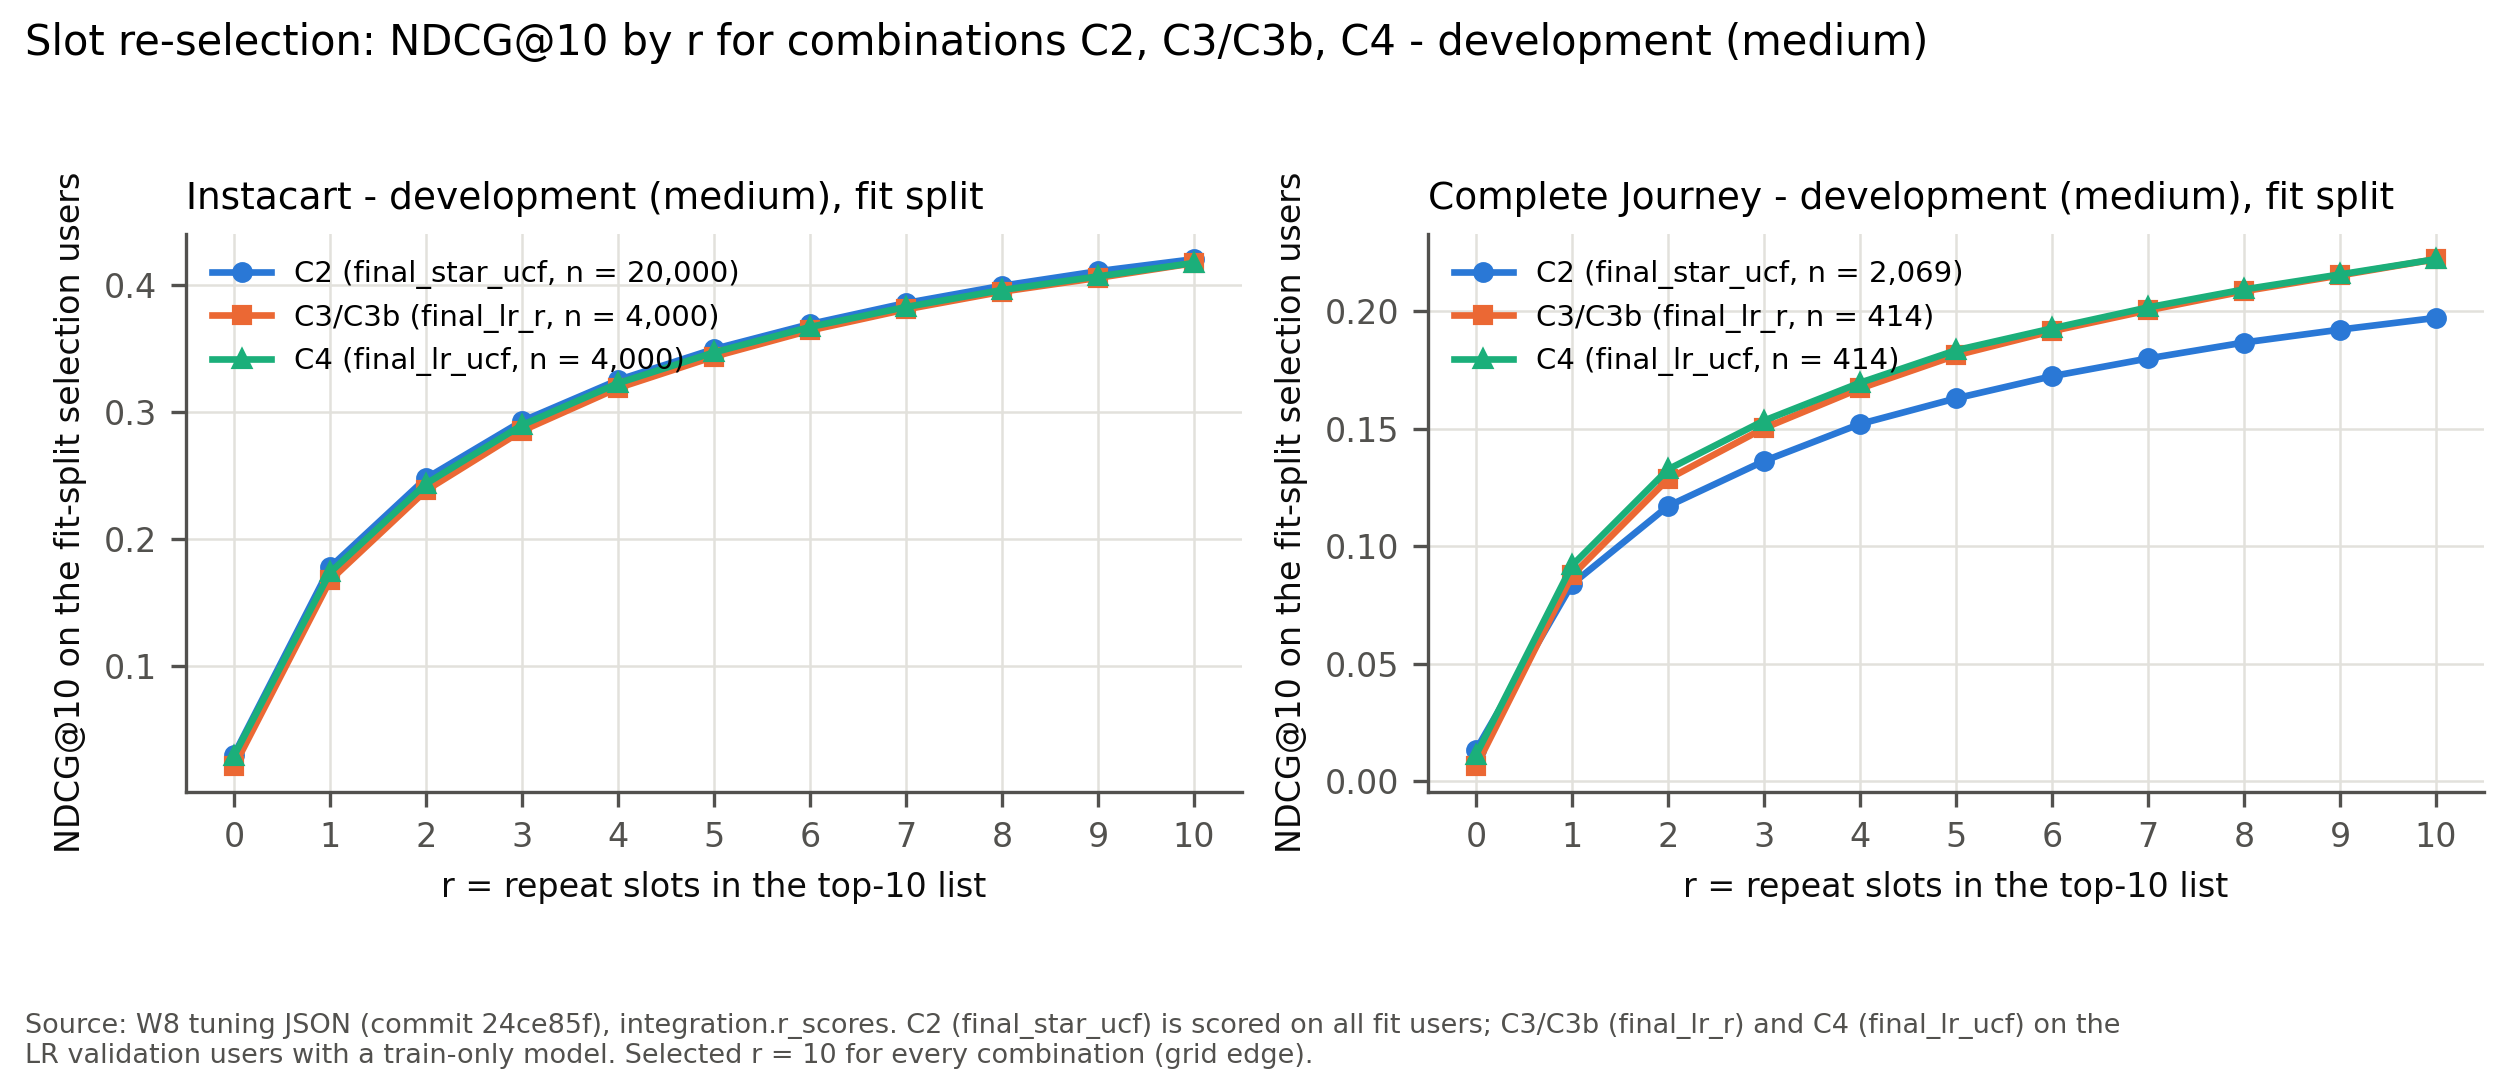

Source data for this figure (header and first rows):
stage, run, dataset, combination, list, r, ndcg10, selection_users, selection_users_n, selected_r, source_file, source_sha256, git_commit
development medium, W8, instacart, C4, final_lr_ucf, 0, 0.02916, LR validation users (train-only model), 4000, 10, C:\dev_ML-wt-w8\reports\metrics\_w8_back…, 893c4d50c15f1ba9036f2a747f044e906aa63837…, 24ce85f65f8904eb76c42f1a77f8dbd1fa7ae694
development medium, W8, instacart, C4, final_lr_ucf, 1, 0.1737, LR validation users (train-only model), 4000, 10, C:\dev_ML-wt-w8\reports\metrics\_w8_back…, 893c4d50c15f1ba9036f2a747f044e906aa63837…, 24ce85f65f8904eb76c42f1a77f8dbd1fa7ae694
development medium, W8, instacart, C4, final_lr_ucf, 2, 0.2437, LR validation users (train-only model), 4000, 10, C:\dev_ML-wt-w8\reports\metrics\_w8_back…, 893c4d50c15f1ba9036f2a747f044e906aa63837…, 24ce85f65f8904eb76c42f1a77f8dbd1fa7ae694
development medium, W8, instacart, C4, final_lr_ucf, 3, 0.2898, LR validation users (train-only model), 4000, 10, C:\dev_ML-wt-w8\reports\metrics\_w8_back…, 893c4d50c15f1ba9036f2a747f044e906aa63837…, 24ce85f65f8904eb76c42f1a77f8dbd1fa7ae694
development medium, W8, instacart, C4, final_lr_ucf, 4, 0.3229, LR validation users (train-only model), 4000, 10, C:\dev_ML-wt-w8\reports\metrics\_w8_back…, 893c4d50c15f1ba9036f2a747f044e906aa63837…, 24ce85f65f8904eb76c42f1a77f8dbd1fa7ae694
development medium, W8, instacart, C4, final_lr_ucf, 5, 0.3472, LR validation users (train-only model), 4000, 10, C:\dev_ML-wt-w8\reports\metrics\_w8_back…, 893c4d50c15f1ba9036f2a747f044e906aa63837…, 24ce85f65f8904eb76c42f1a77f8dbd1fa7ae694
development medium, W8, instacart, C4, final_lr_ucf, 6, 0.3672, LR validation users (train-only model), 4000, 10, C:\dev_ML-wt-w8\reports\metrics\_w8_back…, 893c4d50c15f1ba9036f2a747f044e906aa63837…, 24ce85f65f8904eb76c42f1a77f8dbd1fa7ae694
development medium, W8, instacart, C4, final_lr_ucf, 7, 0.383, LR validation users (train-only model), 4000, 10, C:\dev_ML-wt-w8\reports\metrics\_w8_back…, 893c4d50c15f1ba9036f2a747f044e906aa63837…, 24ce85f65f8904eb76c42f1a77f8dbd1fa7ae694
development medium, W8, instacart, C4, final_lr_ucf, 8, 0.3963, LR validation users (train-only model), 4000, 10, C:\dev_ML-wt-w8\reports\metrics\_w8_back…, 893c4d50c15f1ba9036f2a747f044e906aa63837…, 24ce85f65f8904eb76c42f1a77f8dbd1fa7ae694
development medium, W8, instacart, C4, final_lr_ucf, 9, 0.4071, LR validation users (train-only model), 4000, 10, C:\dev_ML-wt-w8\reports\metrics\_w8_back…, 893c4d50c15f1ba9036f2a747f044e906aa63837…, 24ce85f65f8904eb76c42f1a77f8dbd1fa7ae694
development medium, W8, instacart, C4, final_lr_ucf, 10, 0.4177, LR validation users (train-only model), 4000, 10, C:\dev_ML-wt-w8\reports\metrics\_w8_back…, 893c4d50c15f1ba9036f2a747f044e906aa63837…, 24ce85f65f8904eb76c42f1a77f8dbd1fa7ae694
development medium, W8, instacart, C2, final_star_ucf, 0, 0.03006, all fit users, 20000, 10, C:\dev_ML-wt-w8\reports\metrics\_w8_back…, 893c4d50c15f1ba9036f2a747f044e906aa63837…, 24ce85f65f8904eb76c42f1a77f8dbd1fa7ae694
development medium, W8, instacart, C2, final_star_ucf, 1, 0.1778, all fit users, 20000, 10, C:\dev_ML-wt-w8\reports\metrics\_w8_back…, 893c4d50c15f1ba9036f2a747f044e906aa63837…, 24ce85f65f8904eb76c42f1a77f8dbd1fa7ae694
development medium, W8, instacart, C2, final_star_ucf, 2, 0.2479, all fit users, 20000, 10, C:\dev_ML-wt-w8\reports\metrics\_w8_back…, 893c4d50c15f1ba9036f2a747f044e906aa63837…, 24ce85f65f8904eb76c42f1a77f8dbd1fa7ae694
development medium, W8, instacart, C2, final_star_ucf, 3, 0.2929, all fit users, 20000, 10, C:\dev_ML-wt-w8\reports\metrics\_w8_back…, 893c4d50c15f1ba9036f2a747f044e906aa63837…, 24ce85f65f8904eb76c42f1a77f8dbd1fa7ae694
development medium, W8, instacart, C2, final_star_ucf, 4, 0.3253, all fit users, 20000, 10, C:\dev_ML-wt-w8\reports\metrics\_w8_back…, 893c4d50c15f1ba9036f2a747f044e906aa63837…, 24ce85f65f8904eb76c42f1a77f8dbd1fa7ae694
development medium, W8, instacart, C2, final_star_ucf, 5, 0.3498, all fit users, 20000, 10, C:\dev_ML-wt-w8\reports\metrics\_w8_back…, 893c4d50c15f1ba9036f2a747f044e906aa63837…, 24ce85f65f8904eb76c42f1a77f8dbd1fa7ae694
development medium, W8, instacart, C2, final_star_ucf, 6, 0.3695, all fit users, 20000, 10, C:\dev_ML-wt-w8\reports\metrics\_w8_back…, 893c4d50c15f1ba9036f2a747f044e906aa63837…, 24ce85f65f8904eb76c42f1a77f8dbd1fa7ae694
development medium, W8, instacart, C2, final_star_ucf, 7, 0.3861, all fit users, 20000, 10, C:\dev_ML-wt-w8\reports\metrics\_w8_back…, 893c4d50c15f1ba9036f2a747f044e906aa63837…, 24ce85f65f8904eb76c42f1a77f8dbd1fa7ae694
development medium, W8, instacart, C2, final_star_ucf, 8, 0.3997, all fit users, 20000, 10, C:\dev_ML-wt-w8\reports\metrics\_w8_back…, 893c4d50c15f1ba9036f2a747f044e906aa63837…, 24ce85f65f8904eb76c42f1a77f8dbd1fa7ae694
development medium, W8, instacart, C2, final_star_ucf, 9, 0.4112, all fit users, 20000, 10, C:\dev_ML-wt-w8\reports\metrics\_w8_back…, 893c4d50c15f1ba9036f2a747f044e906aa63837…, 24ce85f65f8904eb76c42f1a77f8dbd1fa7ae694
development medium, W8, instacart, C2, final_star_ucf, 10, 0.4206, all fit users, 20000, 10, C:\dev_ML-wt-w8\reports\metrics\_w8_back…, 893c4d50c15f1ba9036f2a747f044e906aa63837…, 24ce85f65f8904eb76c42f1a77f8dbd1fa7ae694
development medium, W8, instacart, C3/C3b, final_lr_r, 0, 0.02079, LR validation users (train-only model), 4000, 10, C:\dev_ML-wt-w8\reports\metrics\_w8_back…, 893c4d50c15f1ba9036f2a747f044e906aa63837…, 24ce85f65f8904eb76c42f1a77f8dbd1fa7ae694
development medium, W8, instacart, C3/C3b, final_lr_r, 1, 0.1674, LR validation users (train-only model), 4000, 10, C:\dev_ML-wt-w8\reports\metrics\_w8_back…, 893c4d50c15f1ba9036f2a747f044e906aa63837…, 24ce85f65f8904eb76c42f1a77f8dbd1fa7ae694
development medium, W8, instacart, C3/C3b, final_lr_r, 2, 0.2384, LR validation users (train-only model), 4000, 10, C:\dev_ML-wt-w8\reports\metrics\_w8_back…, 893c4d50c15f1ba9036f2a747f044e906aa63837…, 24ce85f65f8904eb76c42f1a77f8dbd1fa7ae694
development medium, W8, instacart, C3/C3b, final_lr_r, 3, 0.2854, LR validation users (train-only model), 4000, 10, C:\dev_ML-wt-w8\reports\metrics\_w8_back…, 893c4d50c15f1ba9036f2a747f044e906aa63837…, 24ce85f65f8904eb76c42f1a77f8dbd1fa7ae694
development medium, W8, instacart, C3/C3b, final_lr_r, 4, 0.3191, LR validation users (train-only model), 4000, 10, C:\dev_ML-wt-w8\reports\metrics\_w8_back…, 893c4d50c15f1ba9036f2a747f044e906aa63837…, 24ce85f65f8904eb76c42f1a77f8dbd1fa7ae694
development medium, W8, instacart, C3/C3b, final_lr_r, 5, 0.3438, LR validation users (train-only model), 4000, 10, C:\dev_ML-wt-w8\reports\metrics\_w8_back…, 893c4d50c15f1ba9036f2a747f044e906aa63837…, 24ce85f65f8904eb76c42f1a77f8dbd1fa7ae694
development medium, W8, instacart, C3/C3b, final_lr_r, 6, 0.3645, LR validation users (train-only model), 4000, 10, C:\dev_ML-wt-w8\reports\metrics\_w8_back…, 893c4d50c15f1ba9036f2a747f044e906aa63837…, 24ce85f65f8904eb76c42f1a77f8dbd1fa7ae694
development medium, W8, instacart, C3/C3b, final_lr_r, 7, 0.3811, LR validation users (train-only model), 4000, 10, C:\dev_ML-wt-w8\reports\metrics\_w8_back…, 893c4d50c15f1ba9036f2a747f044e906aa63837…, 24ce85f65f8904eb76c42f1a77f8dbd1fa7ae694
development medium, W8, instacart, C3/C3b, final_lr_r, 8, 0.395, LR validation users (train-only model), 4000, 10, C:\dev_ML-wt-w8\reports\metrics\_w8_back…, 893c4d50c15f1ba9036f2a747f044e906aa63837…, 24ce85f65f8904eb76c42f1a77f8dbd1fa7ae694
development medium, W8, instacart, C3/C3b, final_lr_r, 9, 0.4059, LR validation users (train-only model), 4000, 10, C:\dev_ML-wt-w8\reports\metrics\_w8_back…, 893c4d50c15f1ba9036f2a747f044e906aa63837…, 24ce85f65f8904eb76c42f1a77f8dbd1fa7ae694
development medium, W8, instacart, C3/C3b, final_lr_r, 10, 0.4175, LR validation users (train-only model), 4000, 10, C:\dev_ML-wt-w8\reports\metrics\_w8_back…, 893c4d50c15f1ba9036f2a747f044e906aa63837…, 24ce85f65f8904eb76c42f1a77f8dbd1fa7ae694
development medium, W8, complete_journey, C4, final_lr_ucf, 0, 0.01124, LR validation users (train-only model), 414, 10, C:\dev_ML-wt-w8\reports\metrics\_w8_back…, 1acc4755ce047113e4a076c6409cdc943639bd08…, 24ce85f65f8904eb76c42f1a77f8dbd1fa7ae694
development medium, W8, complete_journey, C4, final_lr_ucf, 1, 0.09187, LR validation users (train-only model), 414, 10, C:\dev_ML-wt-w8\reports\metrics\_w8_back…, 1acc4755ce047113e4a076c6409cdc943639bd08…, 24ce85f65f8904eb76c42f1a77f8dbd1fa7ae694
development medium, W8, complete_journey, C4, final_lr_ucf, 2, 0.1328, LR validation users (train-only model), 414, 10, C:\dev_ML-wt-w8\reports\metrics\_w8_back…, 1acc4755ce047113e4a076c6409cdc943639bd08…, 24ce85f65f8904eb76c42f1a77f8dbd1fa7ae694
development medium, W8, complete_journey, C4, final_lr_ucf, 3, 0.1535, LR validation users (train-only model), 414, 10, C:\dev_ML-wt-w8\reports\metrics\_w8_back…, 1acc4755ce047113e4a076c6409cdc943639bd08…, 24ce85f65f8904eb76c42f1a77f8dbd1fa7ae694
development medium, W8, complete_journey, C4, final_lr_ucf, 4, 0.1696, LR validation users (train-only model), 414, 10, C:\dev_ML-wt-w8\reports\metrics\_w8_back…, 1acc4755ce047113e4a076c6409cdc943639bd08…, 24ce85f65f8904eb76c42f1a77f8dbd1fa7ae694
development medium, W8, complete_journey, C4, final_lr_ucf, 5, 0.1835, LR validation users (train-only model), 414, 10, C:\dev_ML-wt-w8\reports\metrics\_w8_back…, 1acc4755ce047113e4a076c6409cdc943639bd08…, 24ce85f65f8904eb76c42f1a77f8dbd1fa7ae694
development medium, W8, complete_journey, C4, final_lr_ucf, 6, 0.1928, LR validation users (train-only model), 414, 10, C:\dev_ML-wt-w8\reports\metrics\_w8_back…, 1acc4755ce047113e4a076c6409cdc943639bd08…, 24ce85f65f8904eb76c42f1a77f8dbd1fa7ae694
development medium, W8, complete_journey, C4, final_lr_ucf, 7, 0.2017, LR validation users (train-only model), 414, 10, C:\dev_ML-wt-w8\reports\metrics\_w8_back…, 1acc4755ce047113e4a076c6409cdc943639bd08…, 24ce85f65f8904eb76c42f1a77f8dbd1fa7ae694
development medium, W8, complete_journey, C4, final_lr_ucf, 8, 0.2094, LR validation users (train-only model), 414, 10, C:\dev_ML-wt-w8\reports\metrics\_w8_back…, 1acc4755ce047113e4a076c6409cdc943639bd08…, 24ce85f65f8904eb76c42f1a77f8dbd1fa7ae694
development medium, W8, complete_journey, C4, final_lr_ucf, 9, 0.2158, LR validation users (train-only model), 414, 10, C:\dev_ML-wt-w8\reports\metrics\_w8_back…, 1acc4755ce047113e4a076c6409cdc943639bd08…, 24ce85f65f8904eb76c42f1a77f8dbd1fa7ae694
development medium, W8, complete_journey, C4, final_lr_ucf, 10, 0.2223, LR validation users (train-only model), 414, 10, C:\dev_ML-wt-w8\reports\metrics\_w8_back…, 1acc4755ce047113e4a076c6409cdc943639bd08…, 24ce85f65f8904eb76c42f1a77f8dbd1fa7ae694
development medium, W8, complete_journey, C2, final_star_ucf, 0, 0.01342, all fit users, 2069, 10, C:\dev_ML-wt-w8\reports\metrics\_w8_back…, 1acc4755ce047113e4a076c6409cdc943639bd08…, 24ce85f65f8904eb76c42f1a77f8dbd1fa7ae694
development medium, W8, complete_journey, C2, final_star_ucf, 1, 0.08393, all fit users, 2069, 10, C:\dev_ML-wt-w8\reports\metrics\_w8_back…, 1acc4755ce047113e4a076c6409cdc943639bd08…, 24ce85f65f8904eb76c42f1a77f8dbd1fa7ae694
development medium, W8, complete_journey, C2, final_star_ucf, 2, 0.1171, all fit users, 2069, 10, C:\dev_ML-wt-w8\reports\metrics\_w8_back…, 1acc4755ce047113e4a076c6409cdc943639bd08…, 24ce85f65f8904eb76c42f1a77f8dbd1fa7ae694
development medium, W8, complete_journey, C2, final_star_ucf, 3, 0.1363, all fit users, 2069, 10, C:\dev_ML-wt-w8\reports\metrics\_w8_back…, 1acc4755ce047113e4a076c6409cdc943639bd08…, 24ce85f65f8904eb76c42f1a77f8dbd1fa7ae694
development medium, W8, complete_journey, C2, final_star_ucf, 4, 0.1521, all fit users, 2069, 10, C:\dev_ML-wt-w8\reports\metrics\_w8_back…, 1acc4755ce047113e4a076c6409cdc943639bd08…, 24ce85f65f8904eb76c42f1a77f8dbd1fa7ae694
development medium, W8, complete_journey, C2, final_star_ucf, 5, 0.163, all fit users, 2069, 10, C:\dev_ML-wt-w8\reports\metrics\_w8_back…, 1acc4755ce047113e4a076c6409cdc943639bd08…, 24ce85f65f8904eb76c42f1a77f8dbd1fa7ae694
development medium, W8, complete_journey, C2, final_star_ucf, 6, 0.1724, all fit users, 2069, 10, C:\dev_ML-wt-w8\reports\metrics\_w8_back…, 1acc4755ce047113e4a076c6409cdc943639bd08…, 24ce85f65f8904eb76c42f1a77f8dbd1fa7ae694
development medium, W8, complete_journey, C2, final_star_ucf, 7, 0.18, all fit users, 2069, 10, C:\dev_ML-wt-w8\reports\metrics\_w8_back…, 1acc4755ce047113e4a076c6409cdc943639bd08…, 24ce85f65f8904eb76c42f1a77f8dbd1fa7ae694
development medium, W8, complete_journey, C2, final_star_ucf, 8, 0.1868, all fit users, 2069, 10, C:\dev_ML-wt-w8\reports\metrics\_w8_back…, 1acc4755ce047113e4a076c6409cdc943639bd08…, 24ce85f65f8904eb76c42f1a77f8dbd1fa7ae694
development medium, W8, complete_journey, C2, final_star_ucf, 9, 0.1923, all fit users, 2069, 10, C:\dev_ML-wt-w8\reports\metrics\_w8_back…, 1acc4755ce047113e4a076c6409cdc943639bd08…, 24ce85f65f8904eb76c42f1a77f8dbd1fa7ae694
development medium, W8, complete_journey, C2, final_star_ucf, 10, 0.1973, all fit users, 2069, 10, C:\dev_ML-wt-w8\reports\metrics\_w8_back…, 1acc4755ce047113e4a076c6409cdc943639bd08…, 24ce85f65f8904eb76c42f1a77f8dbd1fa7ae694
development medium, W8, complete_journey, C3/C3b, final_lr_r, 0, 0.006337, LR validation users (train-only model), 414, 10, C:\dev_ML-wt-w8\reports\metrics\_w8_back…, 1acc4755ce047113e4a076c6409cdc943639bd08…, 24ce85f65f8904eb76c42f1a77f8dbd1fa7ae694
development medium, W8, complete_journey, C3/C3b, final_lr_r, 1, 0.08763, LR validation users (train-only model), 414, 10, C:\dev_ML-wt-w8\reports\metrics\_w8_back…, 1acc4755ce047113e4a076c6409cdc943639bd08…, 24ce85f65f8904eb76c42f1a77f8dbd1fa7ae694
development medium, W8, complete_journey, C3/C3b, final_lr_r, 2, 0.1287, LR validation users (train-only model), 414, 10, C:\dev_ML-wt-w8\reports\metrics\_w8_back…, 1acc4755ce047113e4a076c6409cdc943639bd08…, 24ce85f65f8904eb76c42f1a77f8dbd1fa7ae694
development medium, W8, complete_journey, C3/C3b, final_lr_r, 3, 0.1503, LR validation users (train-only model), 414, 10, C:\dev_ML-wt-w8\reports\metrics\_w8_back…, 1acc4755ce047113e4a076c6409cdc943639bd08…, 24ce85f65f8904eb76c42f1a77f8dbd1fa7ae694
development medium, W8, complete_journey, C3/C3b, final_lr_r, 4, 0.1672, LR validation users (train-only model), 414, 10, C:\dev_ML-wt-w8\reports\metrics\_w8_back…, 1acc4755ce047113e4a076c6409cdc943639bd08…, 24ce85f65f8904eb76c42f1a77f8dbd1fa7ae694
... 6 more rows
